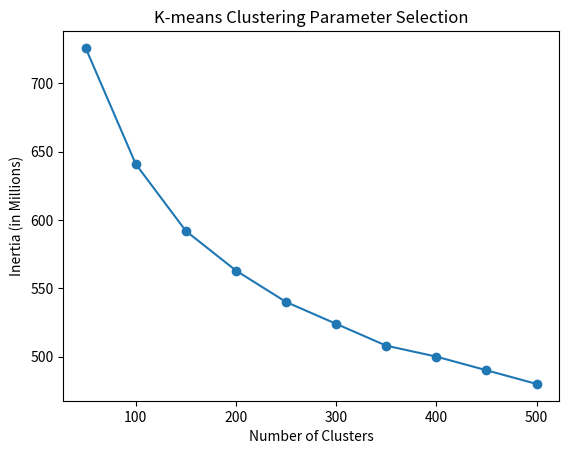

Write Python code to recreate this figure.
#!/bin/python
# import numpy as np
import matplotlib.pyplot as plt

if __name__ == '__main__':
    # HW1: cluster_num vs. inertia
    x = range(50, 501, 50)
    y = [726, 641, 592, 563, 540, 524, 508, 500, 490, 480]
    plt.plot(x, y)
    plt.scatter(x, y)
    plt.title("K-means Clustering Parameter Selection")
    plt.xlabel("Number of Clusters")
    plt.ylabel("Inertia (in Millions)")
    plt.show()
